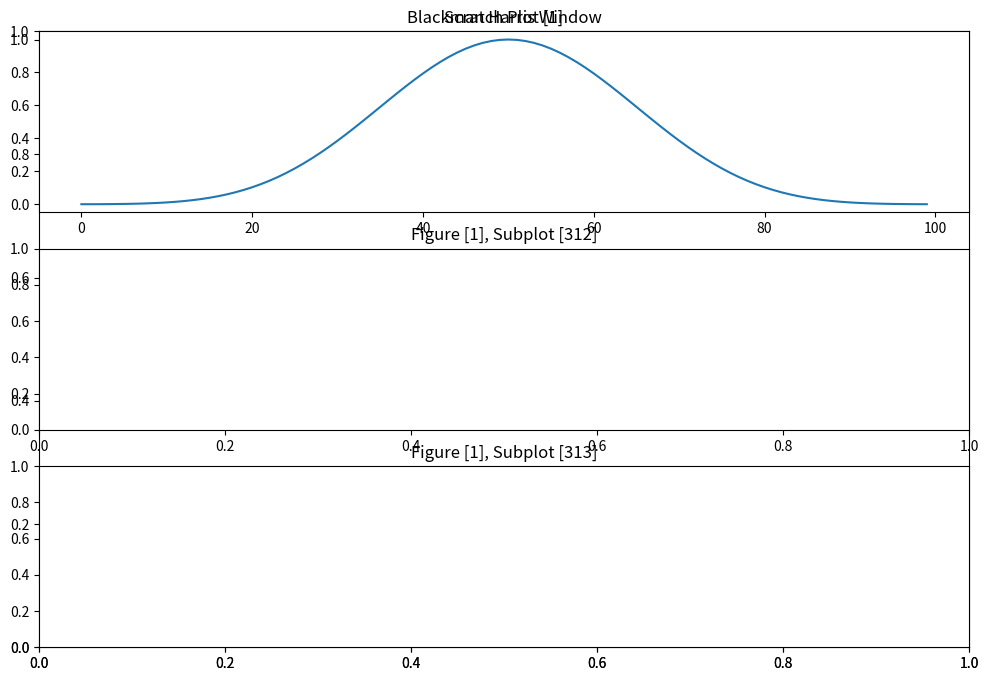

Reproduce this figure in Python. (Note: this script raises an exception after producing the figure.)
import numpy as np
from scipy.fftpack import fft, fftshift
from scipy.signal import get_window
from scipy.signal import argrelmin
import matplotlib.pyplot as plt

EPS = np.finfo(float).eps
FIG_X = 12
FIG_Y = 8


def pltsac(figure, subplot, title=None):
    '''Plot Select and Clear'''
    plt.figure(figure)
    splt = plt.subplot(subplot)
    splt.cla()
    if not title:
        title = 'Figure [{}], Subplot [{}]'.format(figure, subplot)
    splt.set_title(title)
    return splt


def setup_plotting():
    # setup plotting
    subplots = range(311, 314)
    figures = [1, 2]
    for figure in figures:
        plt.figure(figure, figsize=(FIG_X, FIG_Y))
        plt.title('Scratch Plot [{}]'.format(figure))
        plt.show()
        for subplot in subplots:
            pltsac(figure, subplot)
    plt.figure(1)  # select figure 1


setup_plotting()

# Assignment 4, Part 1 Scratch
M = 100
window = 'blackmanharris'
N = 8 * M
w = get_window(window, M)
plot = pltsac(1, 311, 'Blackman Harris Window')
plot.plot(w)
# Populate FFT buffer (must be even due to 8)
fftbuffer = np.zeros(N)
hN = N/2
hM = M/2
fftbuffer[hN-hM:hN+hM] = w
# Take FFT
X = fftshift(fft(fftbuffer))  # FFT and center
X[X == 0.] = EPS  # avoid log warnings
mX = 20 * np.log10(abs(X))
plot = pltsac(1, 312, 'Blackman Harris mX')
plot.plot(mX)
# Main lobe center, then find closest local minima
mlc = np.argmax(mX)
localmin = argrelmin(mX)[0]
left_mllm = localmin[localmin < 400][-1]
rite_mllm = localmin[localmin > 400][0]
# Extract the main lobe (include right min so +1)
main_lobe = mX[left_mllm:rite_mllm+1]
plot = pltsac(1, 313, 'Blackman Harris mX Main Lobe')
plot.plot(main_lobe)

